Run: headless pygame with SDL's dummy video driver; simulated clock (each Clock.tick advances the game by its frame time, no real sleeping); random seed 0; keys injected as events and as key.get_pressed() state; no mouse input.
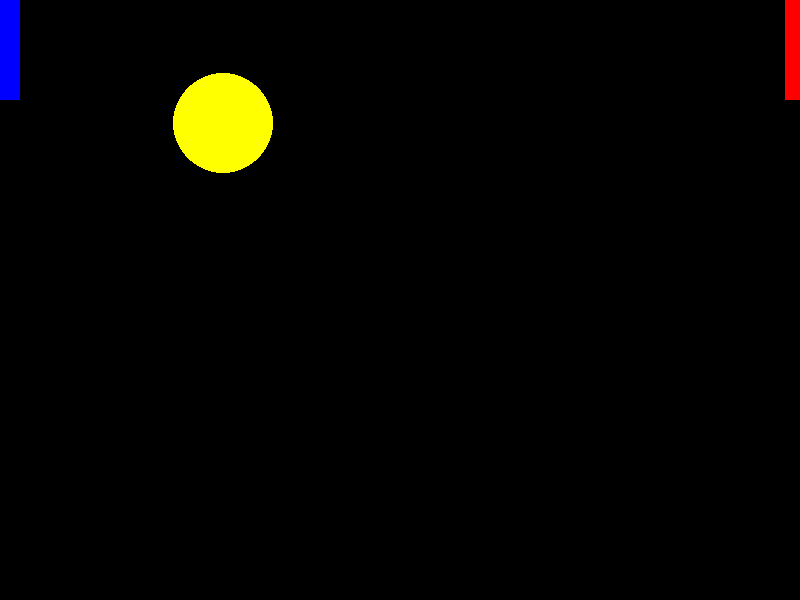
Frame 1 of 4 · flips 1–60 · no input
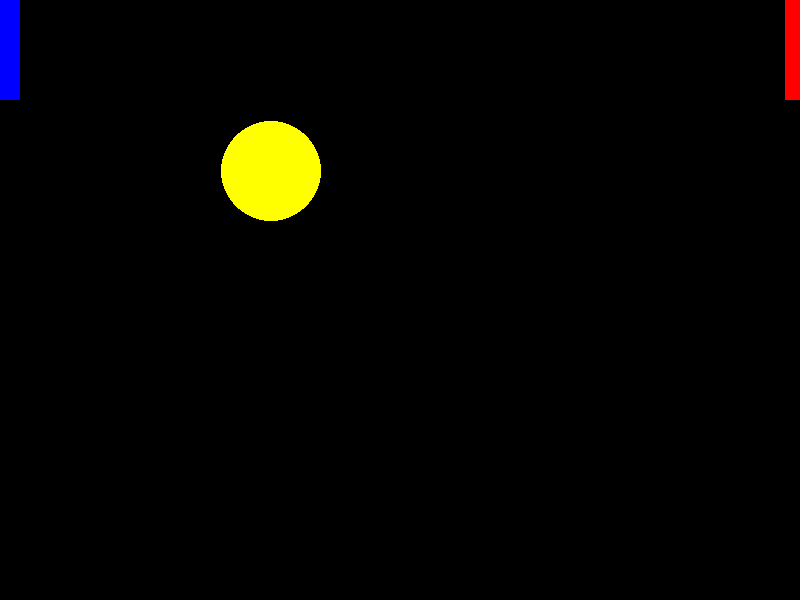
Frame 2 of 4 · flips 61–180 · tapped SPACE, RETURN · held RIGHT (→), D
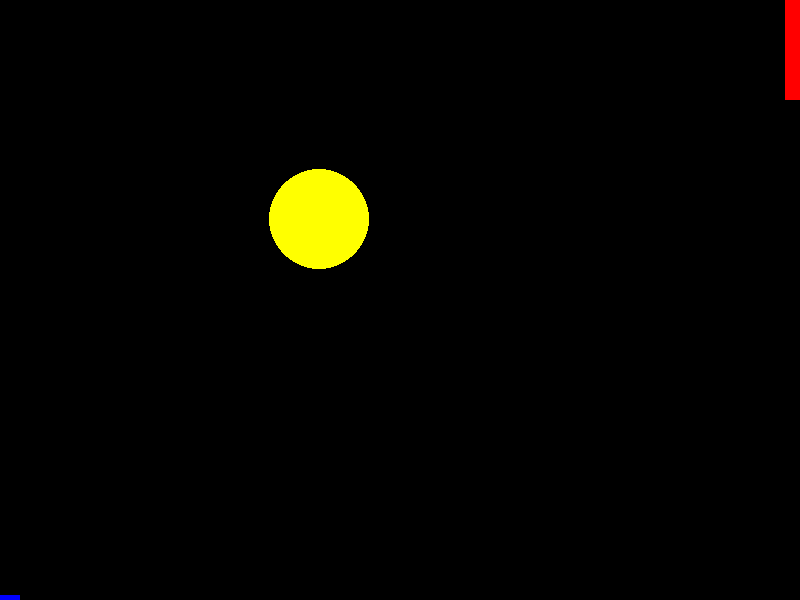
Frame 3 of 4 · flips 181–300 · held DOWN (↓), S
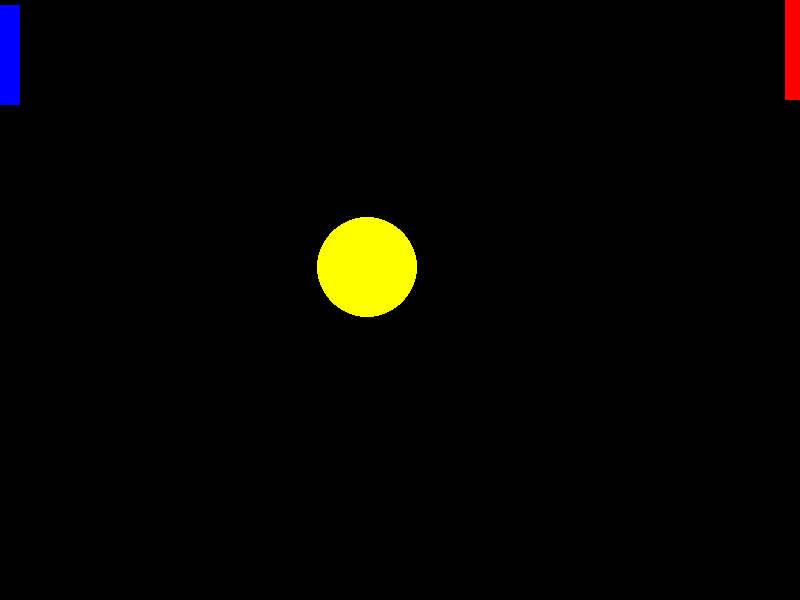
Frame 4 of 4 · flips 301–420 · held LEFT (←), A, UP (↑), W

The pygame program that drew these frames:

import pygame

pygame.init()

screen_width = 800
screen_height = 600

screen = pygame.display.set_mode((screen_width, screen_height))
pygame.display.set_caption("Pong")

# colors
black = (0, 0, 0)
red = (255, 0, 0)
blue = (0, 0, 255)
yellow = (255, 255, 0)

# ball
ball_x = 200 
ball_y = 100
ball_x_velocity = 0.4
ball_y_velocity = 0.4
ball_radius = 30


# paddles
left_paddle_y = 0
right_paddle_y = 0

paddle_velocity = 5
paddle_height = 100
paddle_width = 20

# paddles
left_paddle = pygame.Rect((0, left_paddle_y, paddle_width, paddle_height))
right_paddle = pygame.Rect((785, right_paddle_y, paddle_width, paddle_height))

# ball
ball = pygame.draw.circle(surface = screen, color = yellow, center = [ball_x, ball_y], radius = 30)

run = True
while run:
    # screen color
    screen.fill(black)
    
    # drawing paddles 
    ball = pygame.draw.circle(surface = screen, color = yellow, center = [ball_x, ball_y], radius = 50)
    ball = ball.move([ball_x_velocity, ball_y_velocity])
    
    pygame.draw.rect(screen, blue, left_paddle)
    pygame.draw.rect(screen, red, right_paddle)
    
    
    # ball movement speed
    ball_x += ball_x_velocity
    ball_y += ball_y_velocity

    # left wall
    if ball_x < 0:
        ball_x_velocity = abs(ball_x_velocity)
    
    # right wall    
    elif ball_x > screen_width:
        ball_x_velocity = -abs(ball_x_velocity)
    
    # bottom wall
    elif ball_y > screen_height:
        ball_y_velocity = -abs(ball_y_velocity)
        
    # top wall
    elif ball_y < 0:
        ball_y_velocity = abs(ball_y_velocity)
        
    # paddle movement
    key = pygame.key.get_pressed()
    # left paddle moves up
    if key[pygame.K_w] == True:
        left_paddle.move_ip(0, -abs(paddle_velocity))
    # left paddle moves down
    elif key[pygame.K_s] == True:
        left_paddle.move_ip(0, paddle_velocity)
    
    if key[pygame.K_o] == True:
        right_paddle.move_ip(0, -abs(paddle_velocity))
        
    elif key[pygame.K_l] == True:
        right_paddle.move_ip(0, paddle_velocity)
    
    
    # event handler - we are looking at all events
    for event in pygame.event.get():
        #print(event)
        if event.type == pygame.QUIT:
            run = False
            
    pygame.display.update()
    
pygame.quit()
